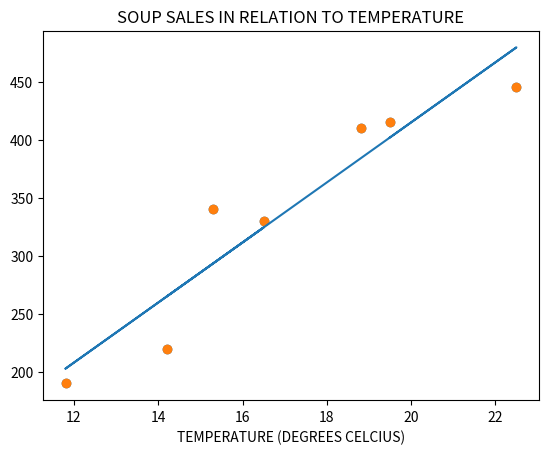

Generate this figure with matplotlib:
import matplotlib.pyplot as plt
from scipy import stats

plt.title("SOUP SALES IN RELATION TO TEMPERATURE")
plt.xlabel("TEMPERATURE (DEGREES CELCIUS)")

x = [14.2,16.5,11.8,15.3,18.8,22.5,19.5]
y = [220,330,190,340,410,445,415]
slope, intercept, r, p, std_err = stats.linregress(x,y)

def myfunc(a):
    return slope * a + intercept

mymodel = list(map(myfunc, x))
plt.scatter(x,y)
plt.plot(x, mymodel)
plt.show()

plt.scatter(x, y)
plt.show()